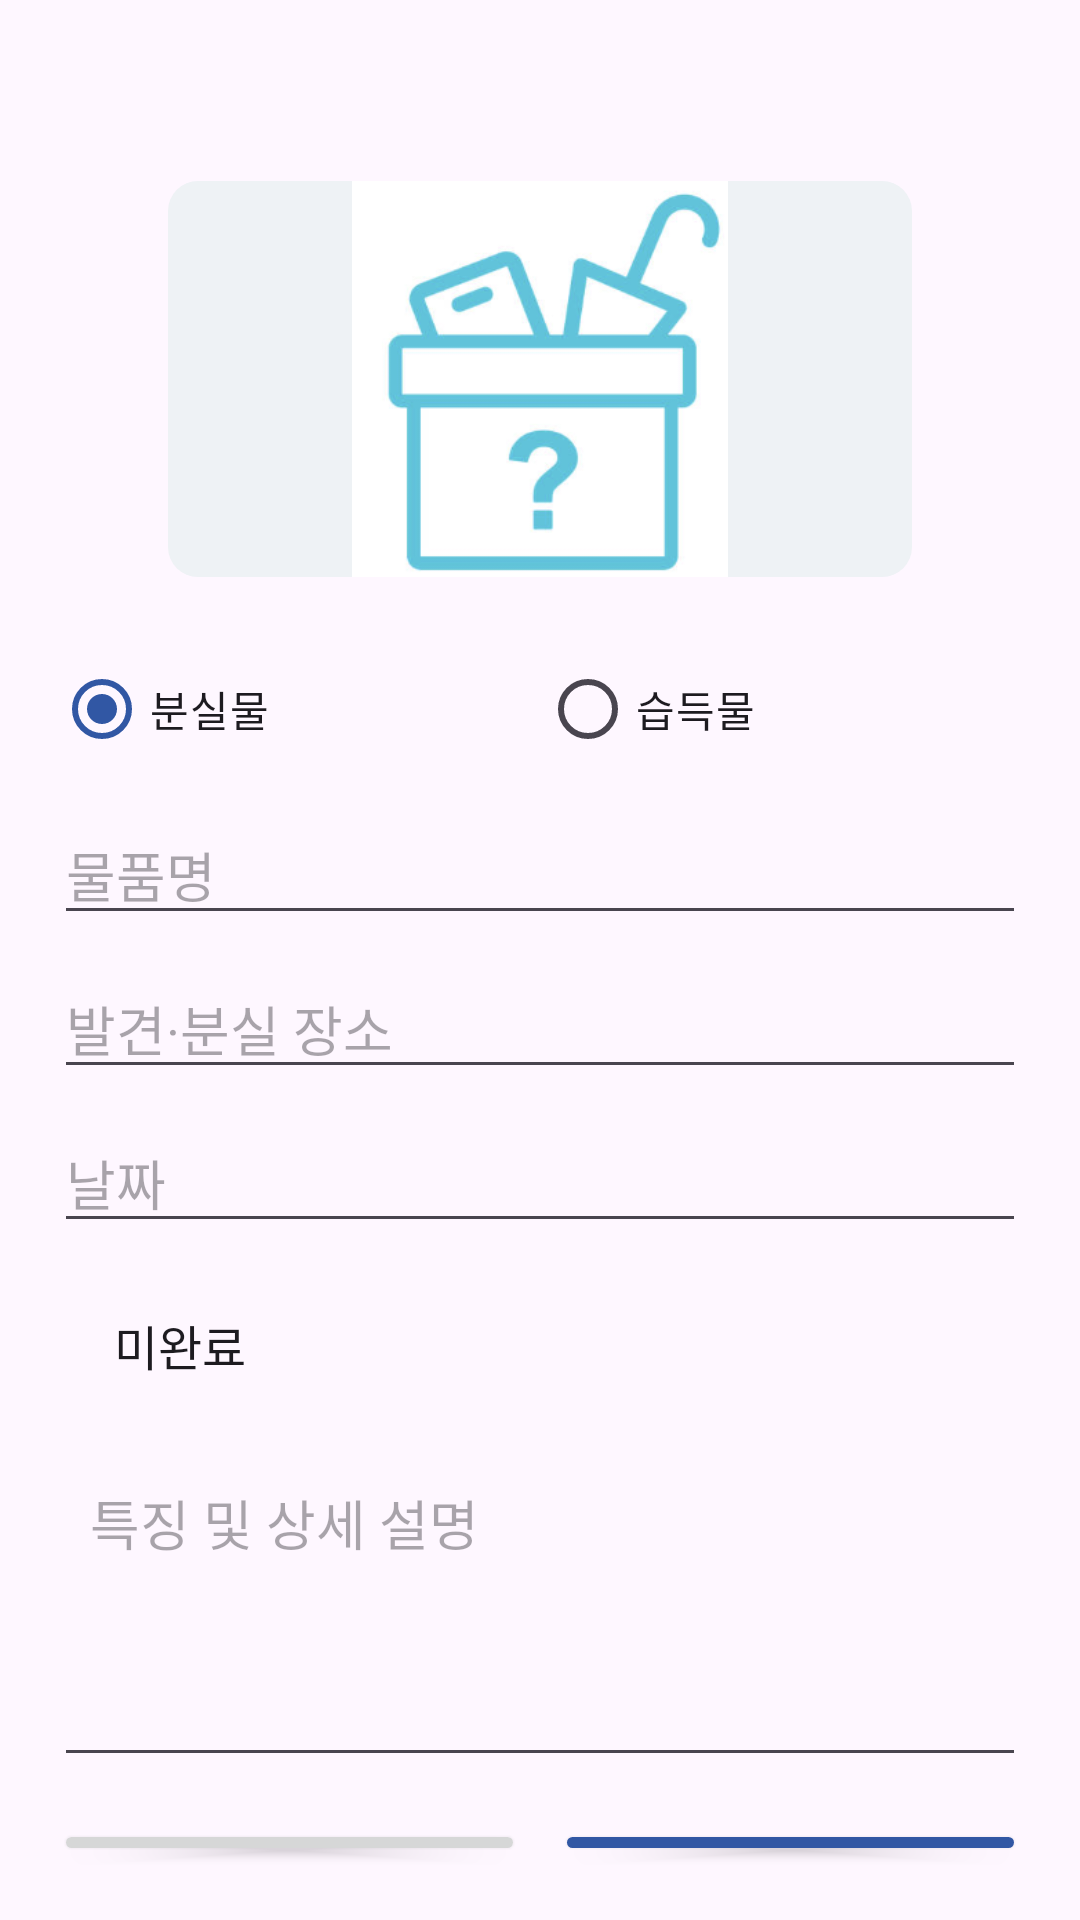

Here is an Android app screen rendered from its layout file. Give the layout XML and the strings, colors and styles it references.
<!-- AndroidManifest.xml: application theme Theme.AA_Firebase20251641 -->
<!-- res/layout/dialog_item_form.xml -->
<?xml version="1.0" encoding="utf-8"?>
    <LinearLayout
        xmlns:android="http://schemas.android.com/apk/res/android"
        android:layout_width="match_parent"
        android:layout_height="match_parent"
        android:orientation="vertical"
        android:gravity="center_vertical"
        android:padding="18dp">

        <TextView
            android:id="@+id/tvFormTitle"
            android:layout_width="match_parent"
            android:layout_height="wrap_content"
            android:textColor="@color/text_primary"
            android:textSize="21sp"
            android:textStyle="bold" />

    <ImageView
        android:id="@+id/ivPreview"
        android:layout_width="248dp"
        android:layout_height="132dp"
        android:layout_gravity="center"
        android:layout_marginTop="14dp"
        android:background="@drawable/bg_image"
        android:contentDescription="@string/item_image"
        android:src="@drawable/img" />

        <LinearLayout
            android:layout_width="match_parent"
            android:layout_height="wrap_content"
            android:layout_marginTop="8dp"
            android:orientation="horizontal"/>

        <ProgressBar
            android:id="@+id/progressImage"
            android:layout_width="wrap_content"
            android:layout_height="wrap_content"
            android:layout_gravity="center_horizontal"
            android:layout_marginTop="6dp"
            android:visibility="gone" />

        <RadioGroup
            android:id="@+id/radioGroupType"
            android:layout_width="match_parent"
            android:layout_height="wrap_content"
            android:layout_marginTop="12dp"
            android:orientation="horizontal">

            <RadioButton
                android:id="@+id/rbLost"
                android:layout_width="0dp"
                android:layout_height="wrap_content"
                android:layout_weight="1"
                android:checked="true"
                android:text="@string/type_lost" />

            <RadioButton
                android:id="@+id/rbFound"
                android:layout_width="0dp"
                android:layout_height="wrap_content"
                android:layout_weight="1"
                android:text="@string/type_found" />
        </RadioGroup>

        <EditText
            android:id="@+id/etItemName"
            android:layout_width="match_parent"
            android:layout_height="wrap_content"
            android:layout_marginTop="8dp"
            android:hint="@string/item_name"
            android:inputType="textCapSentences"
            android:maxLines="1" />

        <EditText
            android:id="@+id/etPlace"
            android:layout_width="match_parent"
            android:layout_height="wrap_content"
            android:layout_marginTop="8dp"
            android:hint="@string/found_place"
            android:inputType="textCapSentences"
            android:maxLines="1" />

        <EditText
            android:id="@+id/etDate"
            android:layout_width="match_parent"
            android:layout_height="wrap_content"
            android:layout_marginTop="8dp"
            android:clickable="true"
            android:focusable="false"
            android:hint="@string/date"
            android:inputType="none"
            android:maxLines="1" />

        <Spinner
            android:id="@+id/spinnerStatus"
            android:layout_width="match_parent"
            android:layout_height="52dp"
            android:layout_marginTop="8dp"
            android:background="@drawable/bg_input_panel"
            android:entries="@array/form_status_entries"
            android:paddingStart="12dp"
            android:paddingEnd="12dp" />

        <EditText
            android:id="@+id/etDescription"
            android:layout_width="match_parent"
            android:layout_height="110dp"
            android:layout_marginTop="8dp"
            android:gravity="top|start"
            android:hint="@string/description"
            android:inputType="textCapSentences|textMultiLine"
            android:padding="12dp" />

        <LinearLayout
            android:layout_width="match_parent"
            android:layout_height="wrap_content"
            android:layout_marginTop="14dp"
            android:orientation="horizontal">

            <Button
                android:id="@+id/btnCancel"
                android:layout_width="0dp"
                android:layout_height="wrap_content"
                android:layout_marginEnd="5dp"
                android:layout_weight="1"
                android:text="@string/cancel" />

            <Button
                android:id="@+id/btnSave"
                android:layout_width="0dp"
                android:layout_height="wrap_content"
                android:layout_marginStart="5dp"
                android:layout_weight="1"
                android:backgroundTint="@color/primary"
                android:text="@string/save"
                android:textColor="@color/white" />
        </LinearLayout>
    </LinearLayout>
<!-- resources referenced by this layout -->
<resources>
  <string-array name="form_status_entries">
          <item>미완료</item>
          <item>인계 완료</item>
      </string-array>
  <color name="primary">#3157A4</color>
  <color name="text_primary">#17202A</color>
  <color name="white">#FFFFFFFF</color>
  <!-- drawable bg_image (drawable) -->
  <?xml version="1.0" encoding="utf-8"?>
  <shape xmlns:android="http://schemas.android.com/apk/res/android" android:shape="rectangle">
      <solid android:color="@color/soft_gray" />
      <corners android:radius="10dp" />
  </shape>
  <!-- drawable img: png bitmap (drawable, 29528 bytes) -->
  <string name="cancel">취소</string>
  <string name="date">날짜</string>
  <string name="description">특징 및 상세 설명</string>
  <string name="found_place">발견·분실 장소</string>
  <string name="item_image">물품 사진</string>
  <string name="item_name">물품명</string>
  <string name="save">저장</string>
  <string name="type_found">습득물</string>
  <string name="type_lost">분실물</string>
  <style name="Theme.AA_Firebase20251641" parent="Base.Theme.AA_Firebase20251641" />
  <color name="soft_gray">#EEF2F5</color>
  <style name="Base.Theme.AA_Firebase20251641" parent="Theme.Material3.DayNight.NoActionBar">
          
          
          <item name="colorPrimary">@color/primary</item>
          <item name="colorPrimaryDark">@color/primary</item>
      </style>
</resources>
